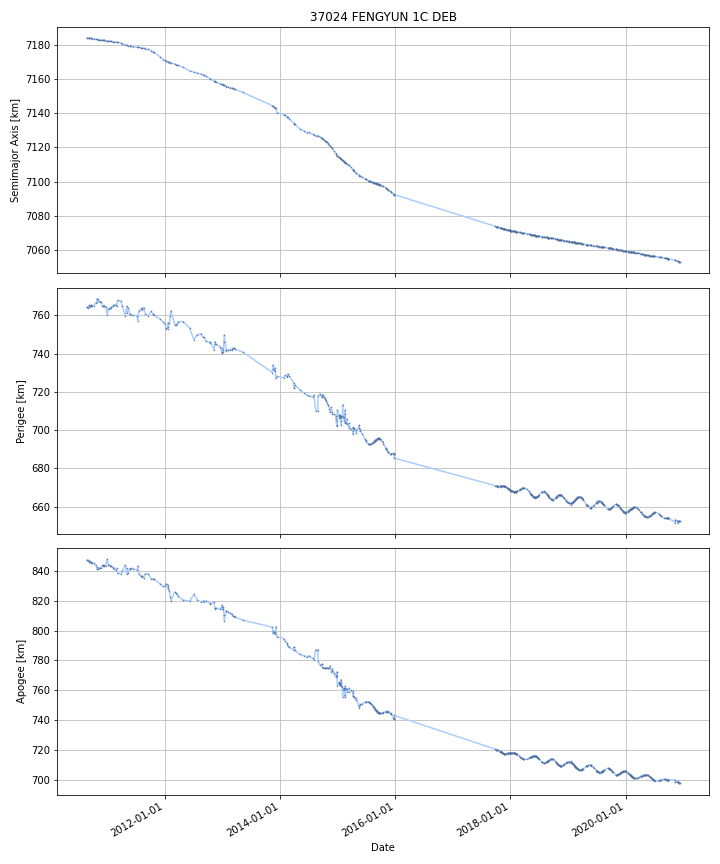

The file beside this chart, header and first rows:
DATE, SEMIMAJOR_AXIS, PERIAPSIS, APOAPSIS, DOT_SEMIMAJOR_AXIS, DOT_PERIAPSIS, DOT_APOAPSIS
2010-08-25, 7184, 764.3, 847.2, , , 
2010-08-26, 7184, 764.2, 847.2, -0.01039, -0.07151, 0.05074
2010-08-27, 7184, 764.1, 847.3, -0.01039, -0.07151, 0.05074
2010-08-28, 7184, 764.1, 847.3, -0.01039, -0.07151, 0.05074
2010-08-29, 7184, 764, 847.4, -0.01039, -0.07151, 0.05074
2010-08-30, 7184, 763.9, 847.4, -0.01039, -0.07151, 0.05074
2010-08-31, 7184, 763.9, 847.4, -0.009834, 0.003233, -0.0229
2010-09-01, 7184, 764, 847.3, -0.009201, 0.08836, -0.1068
2010-09-02, 7184, 764.1, 847.2, -0.009201, 0.08836, -0.1068
2010-09-03, 7184, 764.2, 847.1, -0.009201, 0.08836, -0.1068
2010-09-04, 7184, 764.3, 847, -0.009201, 0.08836, -0.1068
2010-09-05, 7184, 764.4, 846.9, -0.009201, 0.08836, -0.1068
2010-09-06, 7184, 764.4, 846.8, -0.009201, 0.08836, -0.1068
2010-09-07, 7184, 764.5, 846.6, -0.009201, 0.08836, -0.1068
2010-09-08, 7184, 764.6, 846.5, -0.009201, 0.08836, -0.1068
2010-09-09, 7184, 765.1, 846, -0.01547, 0.4829, -0.5138
2010-09-10, 7184, 764.9, 846.2, -0.01075, -0.1686, 0.1471
2010-09-11, 7184, 764.8, 846.3, -0.01075, -0.1686, 0.1471
2010-09-12, 7184, 764.6, 846.5, -0.01075, -0.1686, 0.1471
2010-09-13, 7184, 764.4, 846.6, -0.01075, -0.1686, 0.1471
2010-09-14, 7184, 764.5, 846.5, -0.01119, 0.05688, -0.07926
2010-09-15, 7184, 764.6, 846.4, -0.01123, 0.07535, -0.0978
2010-09-16, 7184, 764.6, 846.3, -0.01123, 0.07535, -0.0978
2010-09-17, 7184, 764.7, 846.2, -0.01123, 0.07535, -0.0978
2010-09-18, 7184, 764.8, 846.1, -0.01123, 0.07535, -0.0978
2010-09-19, 7184, 765.2, 845.7, -0.01257, 0.3979, -0.4231
2010-09-20, 7184, 765.2, 845.7, -0.01292, -0.03158, 0.005742
2010-09-21, 7184, 765.1, 845.7, -0.01299, -0.01271, -0.01326
2010-09-22, 7184, 765.1, 845.7, -0.01299, -0.01271, -0.01326
2010-09-23, 7184, 765.1, 845.7, -0.01299, -0.01271, -0.01326
2010-09-24, 7184, 765.1, 845.7, -0.01299, -0.01271, -0.01326
2010-09-25, 7184, 765.1, 845.7, -0.01299, -0.01271, -0.01326
2010-09-26, 7183, 765.1, 845.6, -0.01299, -0.01271, -0.01326
2010-09-27, 7183, 765.1, 845.6, -0.01357, -0.005057, -0.02208
2010-09-28, 7183, 765.1, 845.6, -0.0136, -0.004593, -0.02261
2010-09-29, 7183, 765.1, 845.6, -0.0136, -0.004593, -0.02261
2010-09-30, 7183, 765.1, 845.6, -0.0136, -0.004593, -0.02261
2010-10-01, 7183, 765.1, 845.5, -0.0136, -0.004593, -0.02261
2010-10-02, 7183, 765.1, 845.5, -0.0136, -0.004593, -0.02261
2010-10-03, 7183, 765, 845.5, -0.0136, -0.004593, -0.02261
2010-10-04, 7183, 765, 845.5, -0.0136, -0.004593, -0.02261
2010-10-05, 7183, 765, 845.4, -0.0136, -0.004593, -0.02261
2010-10-06, 7183, 765, 845.4, -0.0136, -0.004593, -0.02261
2010-10-07, 7183, 765.1, 845.3, -0.01257, 0.05025, -0.0754
2010-10-08, 7183, 765.2, 845.2, -0.0115, 0.1078, -0.1308
2010-10-09, 7183, 765.3, 845.1, -0.0115, 0.1078, -0.1308
2010-10-10, 7183, 765.4, 845, -0.0115, 0.1078, -0.1308
2010-10-11, 7183, 765.5, 844.8, -0.0115, 0.1078, -0.1308
2010-10-12, 7183, 765.6, 844.7, -0.0115, 0.1078, -0.1308
2010-10-13, 7183, 765.7, 844.6, -0.0115, 0.1078, -0.1308
2010-10-14, 7183, 765.8, 844.4, -0.0115, 0.1078, -0.1308
2010-10-15, 7183, 765.9, 844.3, -0.0115, 0.1078, -0.1308
2010-10-16, 7183, 766.1, 844.2, -0.0115, 0.1078, -0.1308
2010-10-17, 7183, 766.2, 844, -0.0115, 0.1078, -0.1308
2010-10-18, 7183, 766.3, 843.9, -0.0115, 0.1078, -0.1308
2010-10-19, 7183, 766.4, 843.8, -0.0115, 0.1078, -0.1308
2010-10-20, 7183, 766.4, 843.7, -0.01878, 0.06731, -0.1049
2010-10-21, 7183, 766.5, 843.6, -0.01935, 0.06419, -0.1029
2010-10-22, 7183, 766.6, 843.5, -0.01935, 0.06419, -0.1029
2010-10-23, 7183, 766.6, 843.4, -0.01935, 0.06419, -0.1029
... 3,699 more rows
